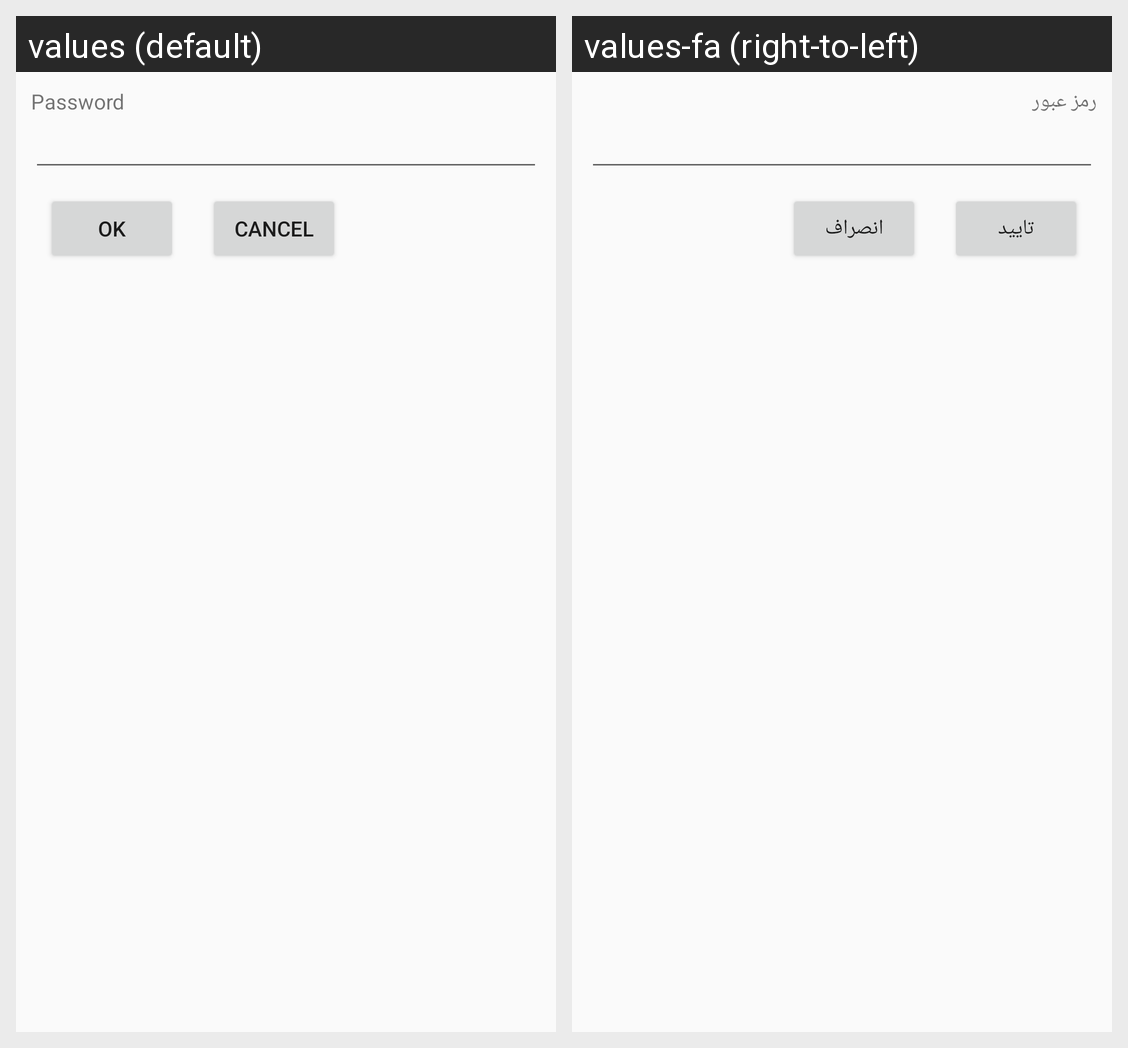

The Android screen above is rendered under two locales of the same app. Produce the string resources it draws, with the default and per-locale values.
Android screen res/layout/password_dialog.xml rendered under 2 locales, left to right: values (default), values-fa (right-to-left). Device: Nexus 5 (rendered at 1080×1920; each locale shown at half size, 540×960, under a caption strip naming it); theme AppTheme.
Strings drawn on this screen, with the default value and each locale's value (text and hints the layout hard-codes, and strings that could not be matched under every locale, appear in the picture but are not listed):

password
  values: Password
  values-fa: رمز عبور

ok
  values: Ok
  values-fa: تایید

cancel
  values: Cancel
  values-fa: انصراف
